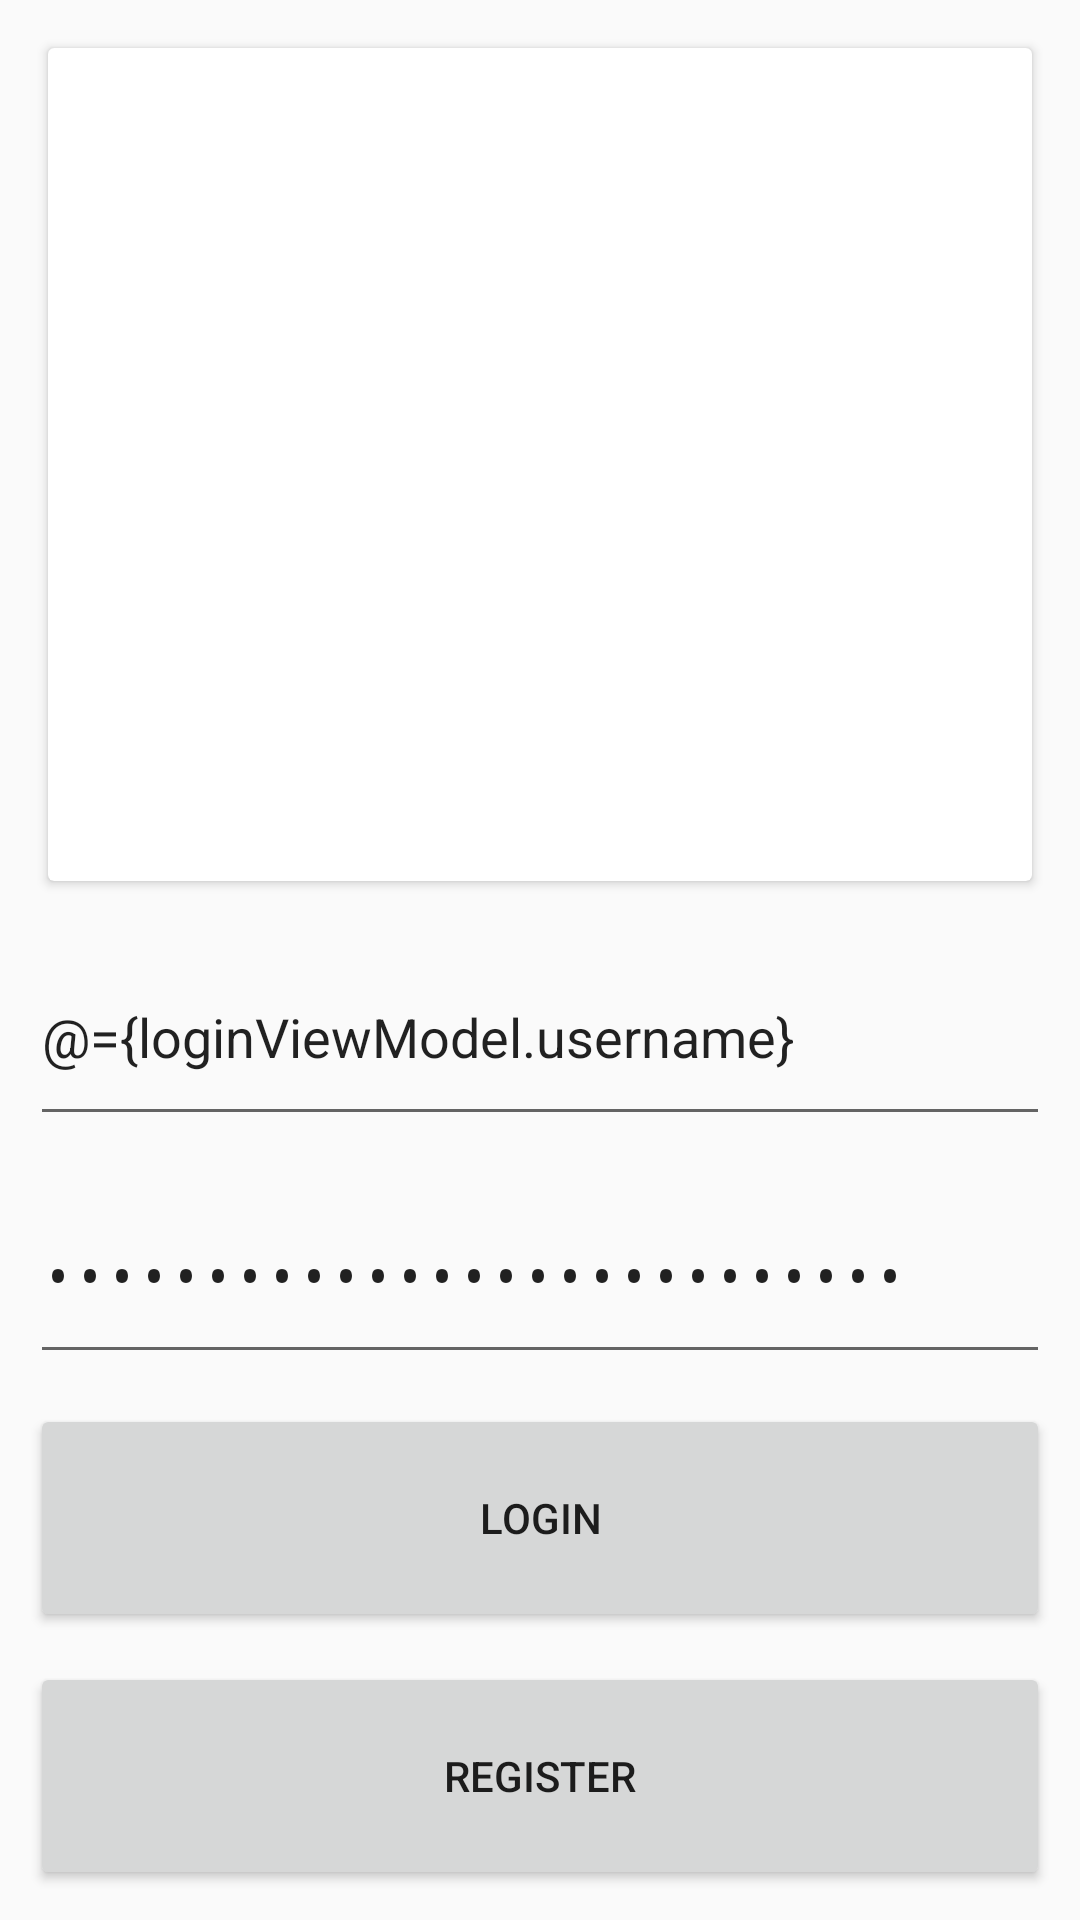

Here is an Android app screen rendered from its layout file. Give the layout XML and the strings, colors and styles it references.
<!-- AndroidManifest.xml: application theme LoginTheme -->
<!-- res/layout/activity_login.xml -->
<?xml version="1.0" encoding="utf-8"?>
<layout
    xmlns:android="http://schemas.android.com/apk/res/android"
    xmlns:tools="http://schemas.android.com/tools"
    xmlns:app="http://schemas.android.com/apk/res-auto">
    <data>
        <variable
            name="loginViewModel"
            type="com.example.tahsi.challenge.LoginViewModel"/>
        <variable
            name="activity"
            type="com.example.tahsi.challenge.LoginActivity"/>
    </data>
    <LinearLayout
        android:layout_width="match_parent"
        android:layout_height="match_parent"
        android:orientation="vertical"
        android:id="@+id/loginRoot">

        <android.support.v7.widget.CardView
            android:layout_width="match_parent"
            android:layout_height="250dp"
            android:elevation="4dp"
            android:layout_margin="16dp"
            android:layout_marginBottom="10dp"
            android:layout_weight="1"
            android:id="@+id/quoteFrame">

            <TextView
                android:layout_width="match_parent"
                android:layout_height="wrap_content"
                android:id="@+id/frameText"
                android:layout_gravity="center"
                tools:text="dfdsfdsdafsaklamsdfkmdsklfmsdkfmsdkfmaskdlf;mask;ldmfklasdmfklsdmfaskldmfasld;mfaksldmfalskdm"
                android:textSize="23sp"
                android:gravity="center"/>
        </android.support.v7.widget.CardView>

        <EditText
            android:layout_width="match_parent"
            android:layout_height="wrap_content"
            android:layout_weight="1"
            android:inputType="textEmailAddress"
            android:id="@+id/etEmail"
            android:text="@={loginViewModel.username}"
            android:hint="Email"
            android:layout_marginBottom="10dp"
            android:layout_marginRight="10dp"
            android:layout_marginLeft="10dp"/>


        <EditText
            android:id="@+id/etPass"
            android:layout_width="match_parent"
            android:layout_weight="1"
            android:layout_height="wrap_content"
            android:inputType="textPassword"
            android:text="@={loginViewModel.password}"
            android:hint="Password"
            android:layout_marginBottom="10dp"
            android:layout_marginRight="10dp"
            android:layout_marginLeft="10dp"
            />

        <Button
            android:id="@+id/btnLogin"
            android:layout_width="match_parent"
            android:layout_height="wrap_content"
            android:layout_weight="1"
            android:text="Login"
            android:layout_marginBottom="10dp"
            android:layout_marginRight="10dp"
            android:layout_marginLeft="10dp"
            android:onClick="@{()->activity.login(loginViewModel)}"/>

        <Button
            android:id="@+id/btnReg"
            android:layout_weight="1"
            android:layout_width="match_parent"
            android:layout_height="wrap_content"
            android:text="Register"
            android:layout_marginBottom="10dp"
            android:layout_marginRight="10dp"
            android:layout_marginLeft="10dp"
            android:onClick="@{()->activity.register()}"/>

    </LinearLayout>
</layout>
<!-- resources referenced by this layout -->
<resources>
  <style name="LoginTheme" parent="Theme.AppCompat.Light.NoActionBar">
          
          <item name="colorPrimary">@color/colorPrimary</item>
          <item name="colorPrimaryDark">@color/colorPrimaryDark</item>
          <item name="colorAccent">@color/colorAccent</item>
          <item name="android:windowContentTransitions">true</item>
      </style>
  <color name="colorPrimary">#3F51B5</color>
  <color name="colorPrimaryDark">#303F9F</color>
  <color name="colorAccent">#FF4081</color>
</resources>
